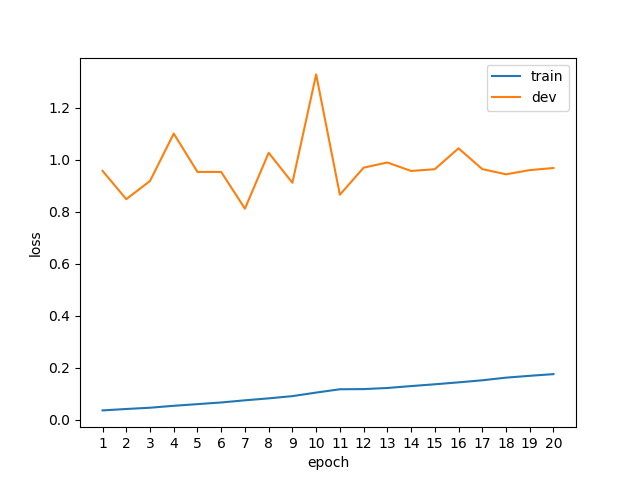

Values plotted in this chart, from the file beside it:
epoch, phase, loss
1, train, 0.0368
1, dev, 0.9578
2, train, 0.0422
2, dev, 0.8490
3, train, 0.0471
3, dev, 0.9190
4, train, 0.0545
4, dev, 1.101
5, train, 0.0609
5, dev, 0.9538
6, train, 0.0673
6, dev, 0.9537
7, train, 0.0756
7, dev, 0.8125
8, train, 0.0831
8, dev, 1.027
9, train, 0.0917
9, dev, 0.9121
10, train, 0.1053
10, dev, 1.329
11, train, 0.1181
11, dev, 0.8661
12, train, 0.1187
12, dev, 0.9701
13, train, 0.1230
13, dev, 0.9902
14, train, 0.1303
14, dev, 0.9575
15, train, 0.1372
15, dev, 0.9642
16, train, 0.1446
16, dev, 1.044
17, train, 0.1526
17, dev, 0.9647
18, train, 0.1627
18, dev, 0.9446
19, train, 0.1698
19, dev, 0.9608
20, train, 0.1763
20, dev, 0.9688
